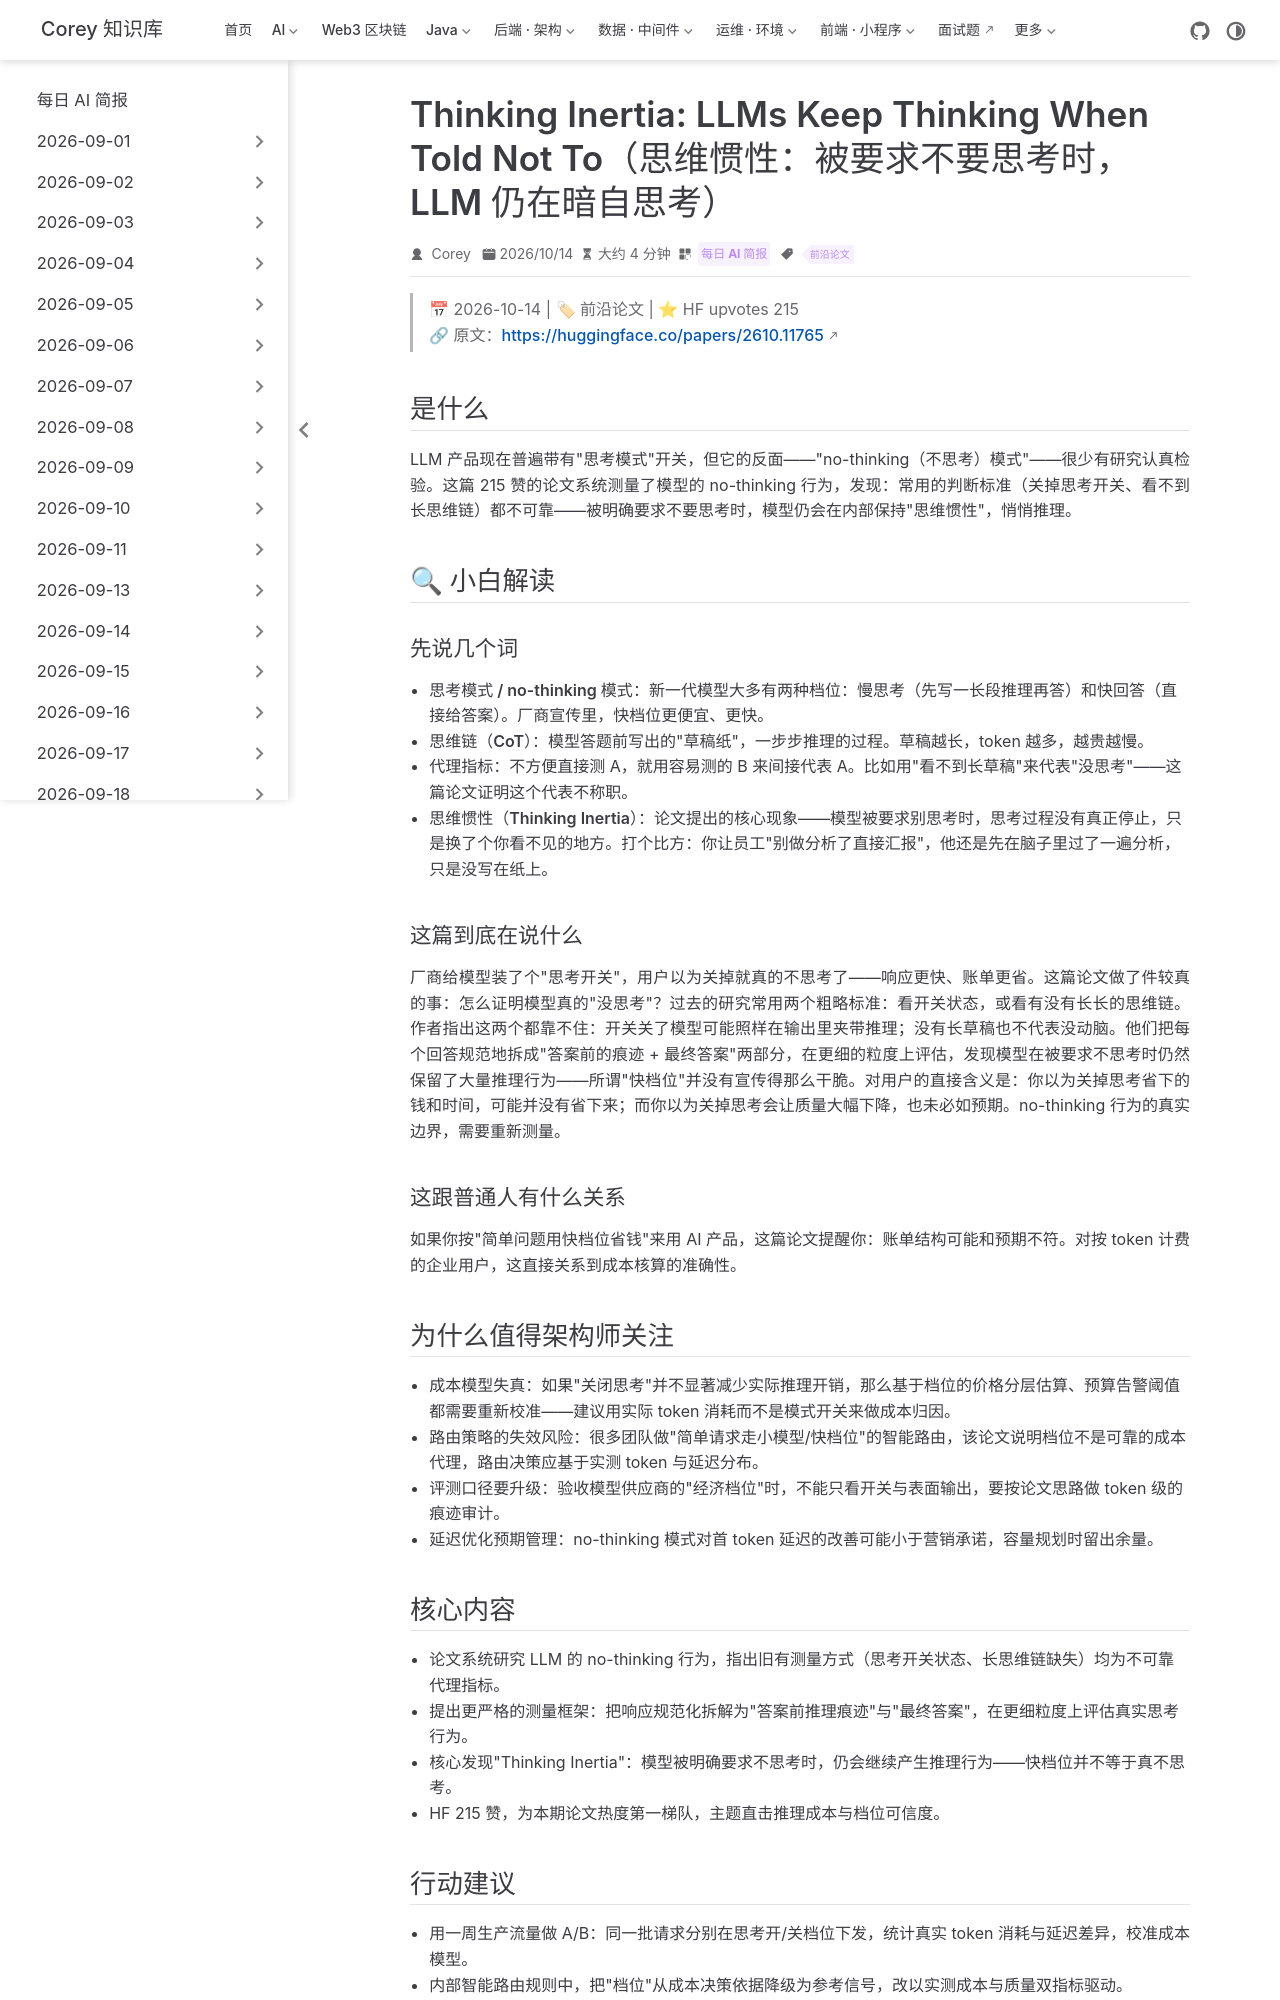

repository: code-corey/code-corey.github.io · page: News/2026-10-14/06-thinking-inertia.html · generator: jekyll

---
title: "Thinking Inertia: LLMs Keep Thinking When Told Not To（思维惯性：被要求不要思考时，LLM 仍在暗自思考）"
shortTitle: "Thinking Inertia 论文"
sidebarGroup: "2026-10-14"
order: 6
date: 2026-10-14
category:
  - "每日 AI 简报"
tag:
  - "前沿论文"
description: "HuggingFace 215 赞论文：主流模型的 no-thinking 模式并不可靠，被明确要求不思考时仍会在内部产生推理痕迹；关掉思考开关省不了你以为省下的钱。"
---

# Thinking Inertia: LLMs Keep Thinking When Told Not To（思维惯性：被要求"别思考"时，LLM 仍在暗自思考）

> 📅 2026-10-14 | 🏷 前沿论文 | ⭐ HF upvotes 215
> 🔗 原文：https://huggingface.co/papers/2610.11765

## 是什么

LLM 产品现在普遍带有"思考模式"开关，但它的反面——"no-thinking（不思考）模式"——很少有研究认真检验。这篇 215 赞的论文系统测量了模型的 no-thinking 行为，发现：常用的判断标准（关掉思考开关、看不到长思维链）都不可靠——被明确要求不要思考时，模型仍会在内部保持"思维惯性"，悄悄推理。

## 🔍 小白解读

### 先说几个词

- **思考模式 / no-thinking 模式**：新一代模型大多有两种档位：慢思考（先写一长段推理再答）和快回答（直接给答案）。厂商宣传里，快档位更便宜、更快。
- **思维链（CoT）**：模型答题前写出的"草稿纸"，一步步推理的过程。草稿越长，token 越多，越贵越慢。
- **代理指标**：不方便直接测 A，就用容易测的 B 来间接代表 A。比如用"看不到长草稿"来代表"没思考"——这篇论文证明这个代表不称职。
- **思维惯性（Thinking Inertia）**：论文提出的核心现象——模型被要求别思考时，思考过程没有真正停止，只是换了个你看不见的地方。打个比方：你让员工"别做分析了直接汇报"，他还是先在脑子里过了一遍分析，只是没写在纸上。

### 这篇到底在说什么

厂商给模型装了个"思考开关"，用户以为关掉就真的不思考了——响应更快、账单更省。这篇论文做了件较真的事：怎么证明模型真的"没思考"？过去的研究常用两个粗略标准：看开关状态，或看有没有长长的思维链。作者指出这两个都靠不住：开关关了模型可能照样在输出里夹带推理；没有长草稿也不代表没动脑。他们把每个回答规范地拆成"答案前的痕迹 + 最终答案"两部分，在更细的粒度上评估，发现模型在被要求不思考时仍然保留了大量推理行为——所谓"快档位"并没有宣传得那么干脆。对用户的直接含义是：你以为关掉思考省下的钱和时间，可能并没有省下来；而你以为关掉思考会让质量大幅下降，也未必如预期。no-thinking 行为的真实边界，需要重新测量。

### 这跟普通人有什么关系

如果你按"简单问题用快档位省钱"来用 AI 产品，这篇论文提醒你：账单结构可能和预期不符。对按 token 计费的企业用户，这直接关系到成本核算的准确性。

## 为什么值得架构师关注

- **成本模型失真**：如果"关闭思考"并不显著减少实际推理开销，那么基于档位的价格分层估算、预算告警阈值都需要重新校准——建议用实际 token 消耗而不是模式开关来做成本归因。
- **路由策略的失效风险**：很多团队做"简单请求走小模型/快档位"的智能路由，该论文说明档位不是可靠的成本代理，路由决策应基于实测 token 与延迟分布。
- **评测口径要升级**：验收模型供应商的"经济档位"时，不能只看开关与表面输出，要按论文思路做 token 级的痕迹审计。
- **延迟优化预期管理**：no-thinking 模式对首 token 延迟的改善可能小于营销承诺，容量规划时留出余量。
